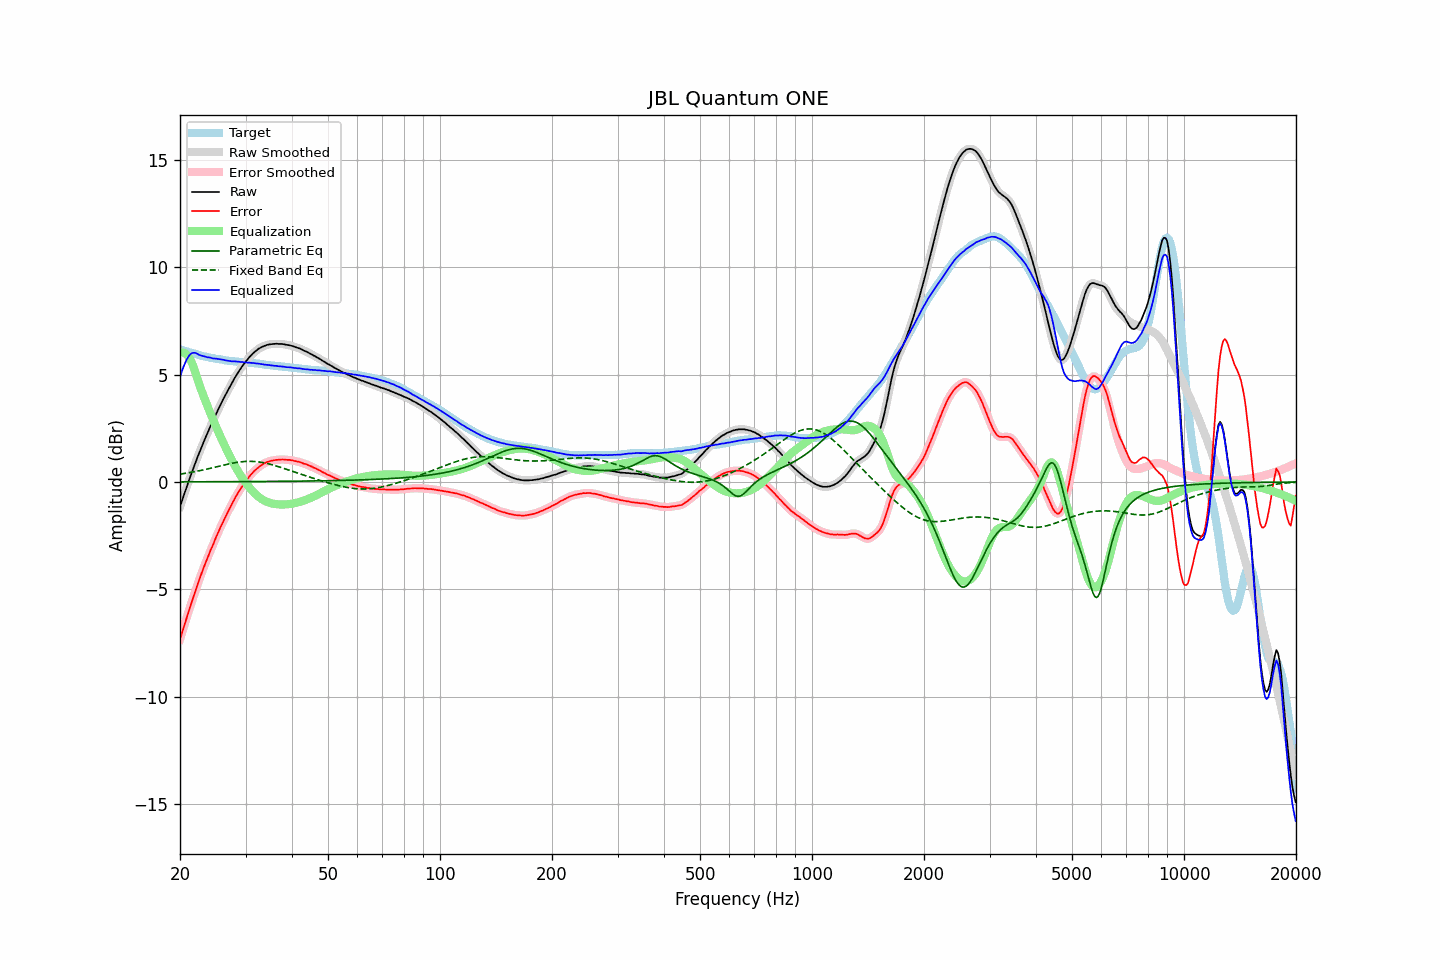

The file beside this chart, header and first rows:
frequency, raw, error, smoothed, error_smoothed, equalization, parametric_eq, fixed_band_eq, equalized_raw, equalized_smoothed, target
20.00, -1.14, -7.33, -1.14, -7.33, 6.03, 0.01, 0.37, 4.89, 4.89, 6.19
20.20, -0.92, -7.09, -0.92, -7.08, 6.05, 0.01, 0.38, 5.12, 5.12, 6.17
20.40, -0.70, -6.84, -0.70, -6.84, 6.04, 0.01, 0.39, 5.34, 5.34, 6.14
20.61, -0.49, -6.60, -0.48, -6.60, 6.00, 0.01, 0.40, 5.52, 5.52, 6.12
20.81, -0.26, -6.36, -0.26, -6.35, 5.95, 0.01, 0.41, 5.69, 5.68, 6.09
21.02, -0.05, -6.12, -0.05, -6.12, 5.86, 0.01, 0.43, 5.81, 5.82, 6.06
21.23, 0.17, -5.88, 0.16, -5.88, 5.76, 0.01, 0.44, 5.93, 5.92, 6.04
21.44, 0.37, -5.65, 0.37, -5.65, 5.63, 0.01, 0.45, 6.00, 6.00, 6.02
21.66, 0.58, -5.43, 0.58, -5.43, 5.45, 0.01, 0.47, 6.02, 6.03, 6.00
21.87, 0.78, -5.20, 0.78, -5.20, 5.24, 0.01, 0.48, 6.02, 6.03, 5.98
22.09, 0.99, -4.97, 0.98, -4.98, 5.02, 0.01, 0.50, 6.01, 6.00, 5.96
22.31, 1.18, -4.76, 1.18, -4.76, 4.79, 0.01, 0.51, 5.97, 5.97, 5.94
22.54, 1.36, -4.55, 1.37, -4.55, 4.56, 0.01, 0.53, 5.92, 5.93, 5.91
22.76, 1.56, -4.33, 1.55, -4.34, 4.34, 0.01, 0.54, 5.90, 5.89, 5.89
22.99, 1.74, -4.14, 1.74, -4.13, 4.14, 0.01, 0.56, 5.87, 5.88, 5.87
23.22, 1.92, -3.93, 1.92, -3.94, 3.94, 0.01, 0.57, 5.86, 5.86, 5.85
23.45, 2.10, -3.74, 2.09, -3.75, 3.75, 0.01, 0.59, 5.85, 5.84, 5.84
23.69, 2.26, -3.57, 2.27, -3.56, 3.56, 0.01, 0.61, 5.81, 5.82, 5.82
23.92, 2.44, -3.37, 2.44, -3.37, 3.37, 0.01, 0.62, 5.81, 5.81, 5.81
24.16, 2.61, -3.18, 2.60, -3.19, 3.19, 0.01, 0.64, 5.80, 5.79, 5.79
24.40, 2.76, -3.02, 2.77, -3.01, 3.01, 0.01, 0.66, 5.77, 5.78, 5.78
24.65, 2.93, -2.84, 2.93, -2.83, 2.83, 0.01, 0.68, 5.76, 5.76, 5.77
24.89, 3.10, -2.65, 3.09, -2.66, 2.65, 0.01, 0.70, 5.76, 5.75, 5.75
25.14, 3.26, -2.48, 3.26, -2.48, 2.48, 0.01, 0.71, 5.74, 5.74, 5.74
25.39, 3.42, -2.31, 3.42, -2.31, 2.31, 0.01, 0.73, 5.73, 5.73, 5.73
25.65, 3.58, -2.14, 3.58, -2.14, 2.14, 0.01, 0.75, 5.72, 5.72, 5.72
25.91, 3.72, -1.98, 3.73, -1.98, 1.98, 0.01, 0.77, 5.70, 5.71, 5.71
26.16, 3.88, -1.82, 3.87, -1.82, 1.82, 0.02, 0.79, 5.70, 5.69, 5.70
26.43, 4.02, -1.66, 4.02, -1.66, 1.66, 0.02, 0.80, 5.68, 5.68, 5.68
26.69, 4.16, -1.51, 4.16, -1.51, 1.51, 0.02, 0.82, 5.66, 5.67, 5.67
26.96, 4.30, -1.36, 4.30, -1.36, 1.36, 0.02, 0.84, 5.65, 5.65, 5.65
27.23, 4.44, -1.21, 4.43, -1.21, 1.21, 0.02, 0.85, 5.64, 5.64, 5.64
27.50, 4.57, -1.07, 4.57, -1.06, 1.06, 0.02, 0.87, 5.63, 5.63, 5.63
27.77, 4.71, -0.92, 4.71, -0.92, 0.92, 0.02, 0.88, 5.63, 5.63, 5.63
28.05, 4.85, -0.77, 4.84, -0.78, 0.78, 0.02, 0.90, 5.63, 5.62, 5.62
28.33, 4.97, -0.64, 4.97, -0.64, 0.65, 0.02, 0.91, 5.61, 5.62, 5.61
28.62, 5.10, -0.51, 5.09, -0.51, 0.52, 0.02, 0.92, 5.61, 5.61, 5.61
28.90, 5.21, -0.39, 5.21, -0.39, 0.39, 0.02, 0.93, 5.60, 5.60, 5.60
29.19, 5.32, -0.28, 5.32, -0.28, 0.28, 0.02, 0.94, 5.59, 5.60, 5.60
29.48, 5.43, -0.16, 5.43, -0.16, 0.16, 0.02, 0.95, 5.59, 5.59, 5.59
29.78, 5.53, -0.06, 5.53, -0.06, 0.06, 0.02, 0.96, 5.58, 5.58, 5.59
30.08, 5.63, 0.05, 5.62, 0.04, -0.05, 0.02, 0.96, 5.58, 5.57, 5.58
30.38, 5.71, 0.13, 5.71, 0.14, -0.15, 0.02, 0.96, 5.56, 5.57, 5.57
30.68, 5.81, 0.24, 5.80, 0.24, -0.24, 0.02, 0.96, 5.57, 5.56, 5.56
30.99, 5.89, 0.33, 5.89, 0.33, -0.33, 0.02, 0.96, 5.56, 5.56, 5.55
31.30, 5.97, 0.42, 5.97, 0.42, -0.42, 0.02, 0.96, 5.55, 5.55, 5.55
31.61, 6.04, 0.50, 6.03, 0.50, -0.49, 0.02, 0.96, 5.54, 5.54, 5.54
31.93, 6.10, 0.57, 6.10, 0.57, -0.57, 0.02, 0.95, 5.53, 5.53, 5.53
32.24, 6.16, 0.63, 6.16, 0.64, -0.64, 0.02, 0.94, 5.52, 5.52, 5.53
32.57, 6.22, 0.70, 6.21, 0.70, -0.70, 0.02, 0.94, 5.52, 5.51, 5.52
32.89, 6.26, 0.75, 6.26, 0.75, -0.75, 0.02, 0.92, 5.50, 5.50, 5.50
33.22, 6.30, 0.81, 6.30, 0.80, -0.80, 0.02, 0.91, 5.49, 5.49, 5.49
33.55, 6.33, 0.85, 6.33, 0.85, -0.85, 0.03, 0.90, 5.48, 5.48, 5.48
33.89, 6.36, 0.89, 6.36, 0.89, -0.89, 0.03, 0.88, 5.47, 5.47, 5.47
34.23, 6.39, 0.93, 6.39, 0.92, -0.92, 0.03, 0.87, 5.47, 5.46, 5.46
34.57, 6.41, 0.95, 6.41, 0.95, -0.95, 0.03, 0.85, 5.46, 5.45, 5.46
34.92, 6.42, 0.97, 6.42, 0.98, -0.97, 0.03, 0.83, 5.44, 5.45, 5.44
35.27, 6.43, 1.00, 6.43, 0.99, -0.99, 0.03, 0.81, 5.43, 5.43, 5.43
35.62, 6.44, 1.01, 6.44, 1.01, -1.01, 0.03, 0.79, 5.43, 5.43, 5.43
35.97, 6.44, 1.02, 6.44, 1.02, -1.02, 0.03, 0.77, 5.41, 5.42, 5.42
... 635 more rows
